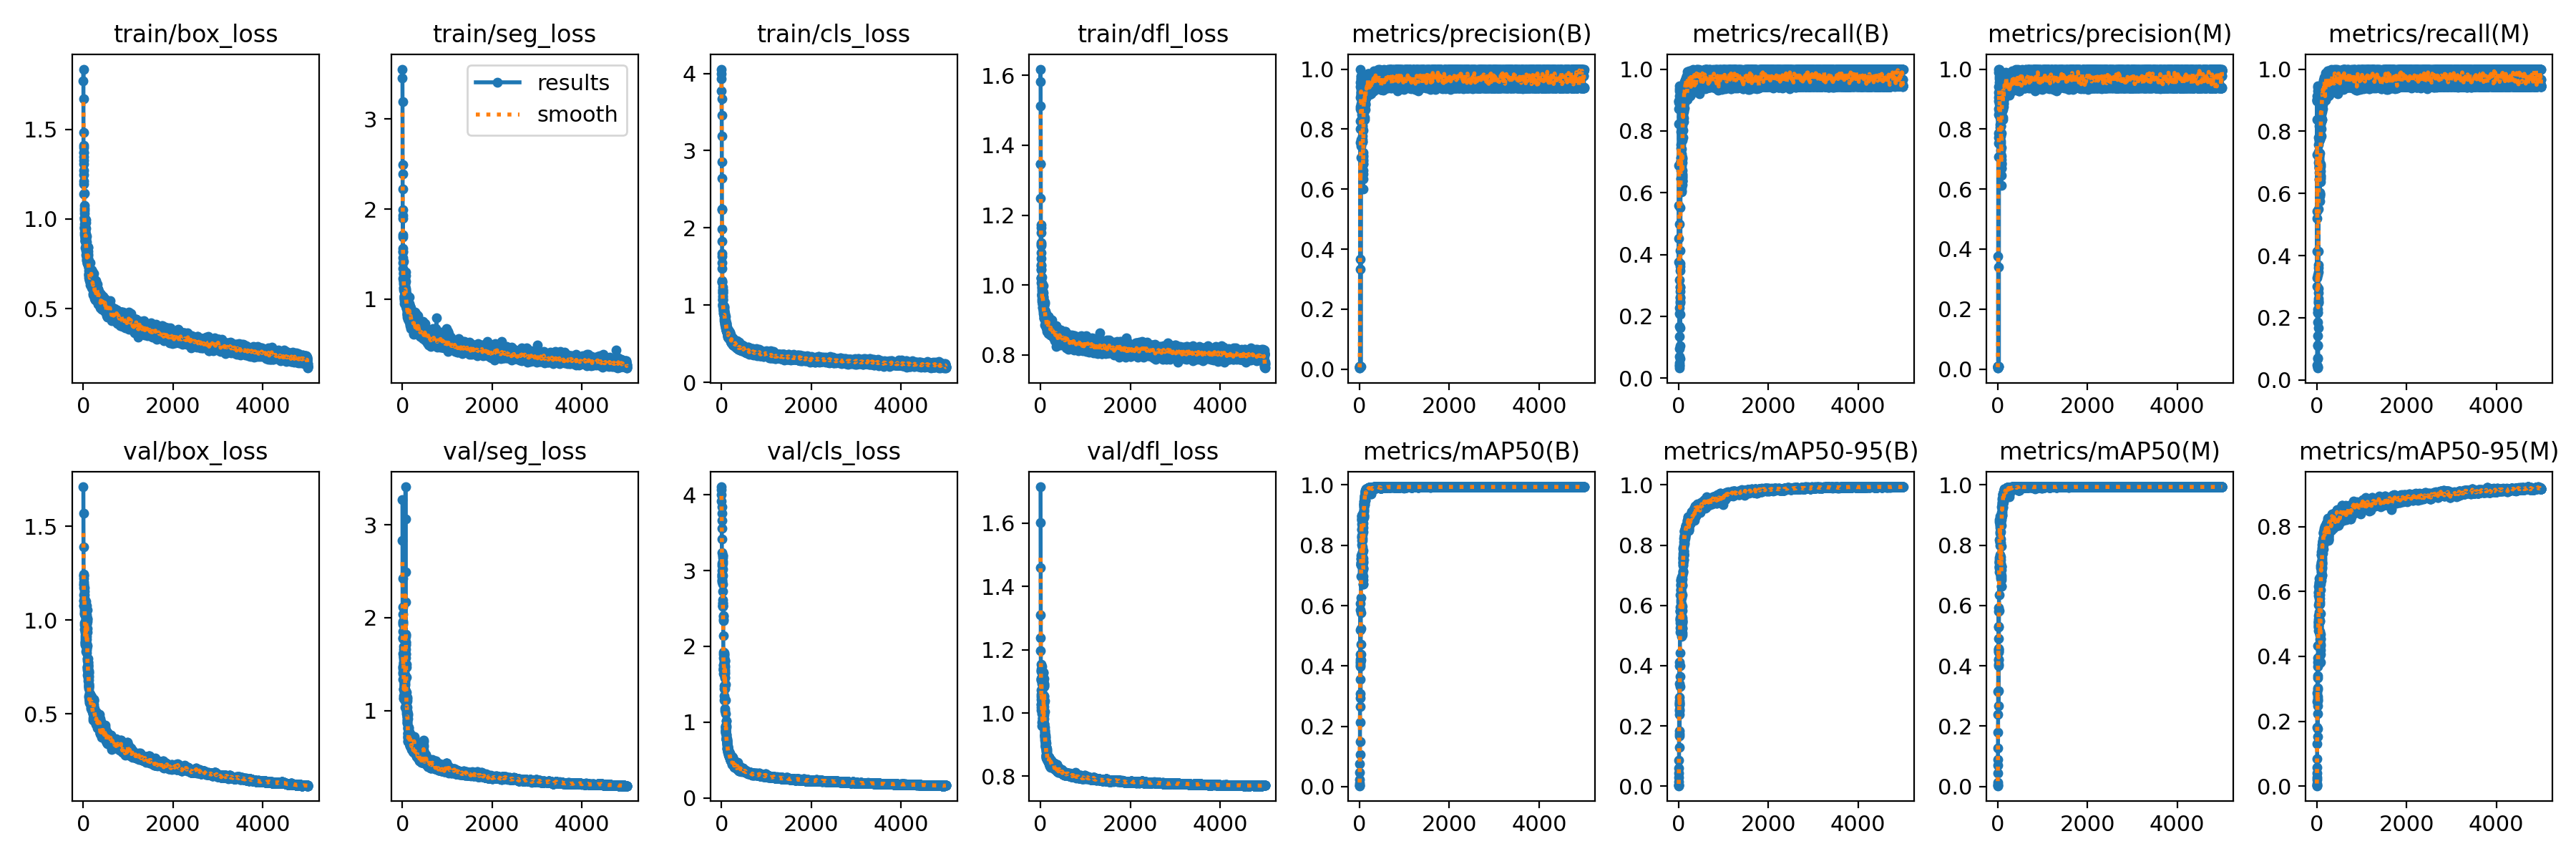

Data behind this chart, as committed beside it:
epoch, train/box_loss, train/seg_loss, train/cls_loss, train/dfl_loss, metrics/precision(B), metrics/recall(B), metrics/mAP50(B), metrics/mAP50-95(B), metrics/precision(M), metrics/recall(M), metrics/mAP50(M), metrics/mAP50-95(M), val/box_loss, val/seg_loss, val/cls_loss, val/dfl_loss, lr/pg0, lr/pg1, lr/pg2
1, 1.768, 3.554, 3.994, 1.583, 0.00382, 0.3763, 0.00291, 0.00127, 0.00321, 0.3011, 0.00243, 0.00106, 1.71, 3.274, 4.106, 1.715, 1.429e-05, 1.429e-05, 1.429e-05
2, 1.836, 3.455, 4.055, 1.618, 0.00468, 0.4516, 0.00373, 0.00183, 0.00443, 0.414, 0.00361, 0.00177, 1.57, 2.832, 4.066, 1.602, 4.2862e-05, 4.2862e-05, 4.2862e-05
3, 1.672, 3.194, 3.931, 1.513, 0.00579, 0.5591, 0.0054, 0.0028, 0.00571, 0.543, 0.00553, 0.00287, 1.389, 2.423, 4.003, 1.459, 7.1422e-05, 7.1422e-05, 7.1422e-05
4, 1.4, 2.491, 3.777, 1.346, 0.00708, 0.6882, 0.01072, 0.00615, 0.00749, 0.7258, 0.01422, 0.00681, 1.244, 2.111, 3.915, 1.311, 9.9971e-05, 9.9971e-05, 9.9971e-05
5, 1.484, 2.389, 3.673, 1.346, 0.00828, 0.8226, 0.02412, 0.014, 0.00846, 0.8387, 0.04523, 0.0196, 1.238, 1.945, 3.842, 1.238, 0.0001285, 0.0001285, 0.0001285
6, 1.412, 2.225, 3.456, 1.248, 0.00872, 0.871, 0.0484, 0.02997, 0.009, 0.8979, 0.07005, 0.02767, 1.237, 1.853, 3.754, 1.198, 0.000157, 0.000157, 0.000157
7, 1.327, 1.932, 3.193, 1.173, 0.0089, 0.8979, 0.07502, 0.04211, 0.0089, 0.8979, 0.09064, 0.04011, 1.175, 1.787, 3.658, 1.153, 0.0001856, 0.0001856, 0.0001856
8, 1.307, 1.694, 2.857, 1.121, 0.00881, 0.8925, 0.1061, 0.05953, 0.00893, 0.9032, 0.1264, 0.05829, 1.19, 1.929, 3.555, 1.133, 0.000214, 0.000214, 0.000214
9, 1.373, 1.994, 2.641, 1.164, 0.00885, 0.8979, 0.1488, 0.08657, 0.00891, 0.9032, 0.1787, 0.08358, 1.205, 2.041, 3.418, 1.138, 0.0002425, 0.0002425, 0.0002425
10, 1.212, 1.531, 2.248, 1.118, 0.00901, 0.914, 0.2122, 0.1288, 0.00901, 0.914, 0.2396, 0.1303, 1.188, 1.96, 3.235, 1.13, 0.000271, 0.000271, 0.000271
11, 1.371, 1.899, 2.237, 1.151, 0.3674, 0.3182, 0.2933, 0.1735, 0.3771, 0.329, 0.315, 0.1814, 1.221, 1.774, 3.063, 1.104, 0.0002995, 0.0002995, 0.0002995
12, 1.347, 1.564, 1.989, 1.112, 0.3322, 0.4994, 0.3984, 0.2505, 0.3404, 0.5209, 0.4061, 0.2604, 1.103, 1.613, 2.952, 1.043, 0.0003279, 0.0003279, 0.0003279
13, 1.273, 1.716, 1.825, 1.092, 0.8687, 0.04839, 0.4386, 0.2757, 0.8687, 0.04839, 0.4528, 0.2878, 1.102, 1.478, 2.875, 1.028, 0.0003564, 0.0003564, 0.0003564
14, 1.245, 1.461, 1.666, 1.076, 0.9417, 0.07074, 0.4153, 0.2705, 0.9417, 0.07074, 0.4462, 0.2769, 1.078, 1.417, 2.854, 1.027, 0.0003848, 0.0003848, 0.0003848
15, 1.195, 1.523, 1.632, 1.055, 0.8007, 0.09462, 0.4099, 0.2685, 0.8484, 0.1129, 0.4556, 0.2698, 1.079, 1.402, 2.913, 1.058, 0.0004133, 0.0004133, 0.0004133
16, 1.138, 1.341, 1.547, 1.058, 0.7548, 0.1667, 0.4211, 0.2832, 0.7732, 0.1864, 0.4585, 0.3026, 1.136, 1.339, 2.998, 1.105, 0.0004417, 0.0004417, 0.0004417
17, 1.141, 1.401, 1.479, 1.044, 0.8738, 0.1358, 0.5189, 0.3411, 0.8941, 0.1412, 0.5305, 0.3392, 1.101, 1.472, 2.921, 1.053, 0.0004701, 0.0004701, 0.0004701
18, 1.047, 1.226, 1.315, 1.019, 0.9562, 0.2087, 0.6079, 0.4106, 0.9218, 0.2156, 0.5925, 0.3947, 1.053, 1.456, 2.87, 1.018, 0.0004985, 0.0004985, 0.0004985
19, 1.033, 1.294, 1.303, 1.021, 0.00946, 0.9462, 0.5866, 0.3991, 0.00946, 0.9462, 0.5816, 0.3689, 1.044, 1.517, 2.941, 1.01, 0.0005269, 0.0005269, 0.0005269
20, 1.061, 1.42, 1.296, 1.046, 0.00961, 0.9355, 0.4031, 0.2541, 0.00955, 0.9301, 0.4199, 0.2473, 1.091, 1.574, 3.097, 1.073, 0.0005552, 0.0005552, 0.0005552
21, 1.074, 1.234, 1.234, 1.02, 1, 0.04058, 0.3078, 0.1844, 1, 0.04058, 0.3175, 0.1762, 1.117, 1.521, 3.197, 1.108, 0.0005836, 0.0005836, 0.0005836
22, 1.003, 1.23, 1.18, 1.007, 0.906, 0.04286, 0.2647, 0.1657, 0.906, 0.04286, 0.268, 0.1517, 1.107, 1.572, 3.203, 1.11, 0.0006119, 0.0006119, 0.0006119
23, 0.9734, 1.216, 1.201, 0.9943, 0.8279, 0.03255, 0.3564, 0.2389, 0.9892, 0.03792, 0.4012, 0.2243, 1.171, 1.552, 3.175, 1.147, 0.0006402, 0.0006402, 0.0006402
24, 1.006, 1.296, 1.194, 1.006, 0.7428, 0.2279, 0.4189, 0.2771, 0.7538, 0.2279, 0.422, 0.2622, 1.155, 1.692, 3.12, 1.114, 0.0006686, 0.0006686, 0.0006686
25, 1.008, 1.214, 1.158, 1.002, 0.00928, 0.9301, 0.4396, 0.2943, 0.00939, 0.9409, 0.4471, 0.2652, 1.134, 1.663, 3.096, 1.093, 0.0006969, 0.0006969, 0.0006969
26, 0.9945, 1.212, 1.161, 1.023, 0.7059, 0.2951, 0.4717, 0.3312, 0.7073, 0.3376, 0.4907, 0.298, 1.092, 1.583, 3.023, 1.073, 0.0007252, 0.0007252, 0.0007252
27, 0.957, 1.201, 1.123, 0.9714, 0.7643, 0.2063, 0.5244, 0.3632, 0.7872, 0.217, 0.5296, 0.3326, 1.07, 1.508, 2.935, 1.062, 0.0007535, 0.0007535, 0.0007535
28, 0.9509, 1.286, 1.078, 0.9877, 0.9143, 0.06355, 0.576, 0.3991, 0.9429, 0.06892, 0.5833, 0.3822, 1.034, 1.348, 2.819, 1.043, 0.0007818, 0.0007818, 0.0007818
29, 0.9523, 1.163, 1.07, 0.9937, 0.9327, 0.1041, 0.6258, 0.4419, 0.9551, 0.1095, 0.6361, 0.4329, 1.036, 1.232, 2.728, 1.039, 0.00081, 0.00081, 0.00081
30, 0.9423, 1.275, 1.108, 1.005, 0.9772, 0.1623, 0.6972, 0.5107, 1, 0.1677, 0.7108, 0.5023, 0.9866, 1.138, 2.611, 1.01, 0.0008383, 0.0008383, 0.0008383
31, 0.9252, 1.123, 0.9828, 0.9702, 0.9671, 0.2445, 0.7434, 0.5591, 0.9861, 0.2499, 0.739, 0.5259, 0.9536, 1.131, 2.53, 0.9984, 0.0008665, 0.0008665, 0.0008665
32, 0.9102, 1.1, 0.9939, 0.968, 0.9688, 0.2813, 0.7418, 0.5563, 0.9688, 0.2813, 0.744, 0.5083, 0.9764, 1.161, 2.533, 1.011, 0.0008947, 0.0008947, 0.0008947
33, 0.9373, 1.122, 1.015, 0.9732, 0.9751, 0.2937, 0.7548, 0.5521, 0.9751, 0.2937, 0.7445, 0.4977, 1.023, 1.236, 2.535, 1.026, 0.000923, 0.000923, 0.000923
34, 0.9216, 1.183, 1.015, 0.9593, 0.9134, 0.2616, 0.7367, 0.5265, 0.9134, 0.2616, 0.7268, 0.4908, 1.031, 1.229, 2.578, 1.037, 0.0009512, 0.0009512, 0.0009512
35, 0.9295, 1.223, 1.064, 0.9732, 0.864, 0.2485, 0.7355, 0.5416, 0.864, 0.2485, 0.727, 0.49, 0.9856, 1.24, 2.57, 1.017, 0.0009794, 0.0009794, 0.0009794
36, 0.8974, 1.225, 1.003, 0.9739, 0.8845, 0.2593, 0.7357, 0.5518, 0.8607, 0.2539, 0.7225, 0.4801, 0.9775, 1.261, 2.542, 1.014, 0.001008, 0.001008, 0.001008
37, 0.8951, 1.009, 0.9757, 0.9822, 0.9246, 0.3618, 0.7565, 0.5953, 0.9246, 0.3618, 0.7523, 0.5054, 0.8779, 1.265, 2.393, 0.9696, 0.001036, 0.001036, 0.001036
38, 0.8797, 1.03, 0.9559, 0.954, 0.921, 0.3701, 0.7344, 0.5796, 0.921, 0.3701, 0.7302, 0.4951, 0.8677, 1.295, 2.363, 0.9602, 0.001064, 0.001064, 0.001064
39, 0.9111, 1.038, 0.976, 0.9696, 0.923, 0.3473, 0.7654, 0.5831, 0.923, 0.3473, 0.7457, 0.505, 0.9413, 1.418, 2.407, 0.9851, 0.001092, 0.001092, 0.001092
40, 0.9246, 1.168, 0.9373, 0.9355, 0.9047, 0.4129, 0.7715, 0.5806, 0.9047, 0.4129, 0.7582, 0.5143, 0.9499, 1.39, 2.344, 0.9839, 0.00112, 0.00112, 0.00112
41, 0.8414, 1.028, 0.9592, 0.9442, 0.8978, 0.5512, 0.8286, 0.6347, 0.8939, 0.5487, 0.8193, 0.5596, 0.9063, 1.29, 2.14, 0.9694, 0.001148, 0.001148, 0.001148
42, 0.9548, 1.164, 0.9806, 0.9684, 0.9069, 0.7004, 0.8955, 0.6828, 0.9069, 0.7004, 0.8771, 0.5981, 0.8826, 1.227, 1.897, 0.9635, 0.001176, 0.001176, 0.001176
43, 0.8765, 0.9857, 0.9269, 0.945, 0.8779, 0.7548, 0.8995, 0.6871, 0.8847, 0.7569, 0.8849, 0.6155, 0.8713, 1.202, 1.707, 0.9669, 0.001205, 0.001205, 0.001205
44, 0.8777, 1.013, 0.9594, 0.9605, 0.8603, 0.7976, 0.8957, 0.6688, 0.8495, 0.7812, 0.8734, 0.5884, 0.9163, 1.277, 1.638, 0.9752, 0.001233, 0.001233, 0.001233
45, 0.8786, 0.9482, 0.9031, 0.9553, 0.8342, 0.744, 0.8895, 0.6661, 0.814, 0.7337, 0.8654, 0.597, 0.8941, 1.293, 1.692, 0.9728, 0.001261, 0.001261, 0.001261
46, 0.8959, 1.122, 0.8902, 0.9462, 0.8318, 0.7127, 0.8843, 0.6822, 0.838, 0.7062, 0.8832, 0.6302, 0.8832, 1.236, 1.715, 0.9823, 0.001289, 0.001289, 0.001289
47, 0.8822, 1.084, 0.9359, 0.9523, 0.874, 0.6997, 0.8835, 0.6702, 0.884, 0.7104, 0.8862, 0.6227, 0.9335, 1.279, 1.685, 0.9977, 0.001317, 0.001317, 0.001317
48, 0.9043, 1.12, 0.9853, 0.9976, 0.9207, 0.6874, 0.8877, 0.6543, 0.9207, 0.6874, 0.8811, 0.6226, 0.9886, 1.224, 1.699, 1.027, 0.001345, 0.001345, 0.001345
49, 0.9049, 1.007, 0.9747, 0.9837, 0.9046, 0.7027, 0.8713, 0.6508, 0.9044, 0.6927, 0.8591, 0.6087, 0.9484, 1.159, 1.758, 1.002, 0.001373, 0.001373, 0.001373
50, 0.9158, 1.134, 0.9675, 0.9671, 0.8845, 0.7138, 0.8533, 0.6175, 0.8901, 0.7192, 0.8448, 0.5627, 1.005, 1.256, 1.752, 1.005, 0.001401, 0.001401, 0.001401
51, 0.9813, 1.078, 0.9334, 0.9588, 0.8694, 0.6841, 0.8244, 0.5942, 0.8708, 0.6825, 0.811, 0.5359, 1.004, 1.383, 1.852, 1.014, 0.001415, 0.001415, 0.001415
52, 0.8917, 1.08, 0.9596, 0.9812, 0.8928, 0.6466, 0.8149, 0.5959, 0.8928, 0.6466, 0.8089, 0.5681, 1.032, 1.333, 1.925, 1.038, 0.001415, 0.001415, 0.001415
53, 0.9036, 1.181, 0.9135, 0.9376, 0.8486, 0.6719, 0.8326, 0.6343, 0.842, 0.6665, 0.8189, 0.5788, 0.9709, 1.294, 1.811, 1.022, 0.001415, 0.001415, 0.001415
54, 0.8844, 1.108, 0.9094, 0.9543, 0.8993, 0.7016, 0.8507, 0.6502, 0.9019, 0.6988, 0.8402, 0.5308, 0.9253, 1.478, 1.697, 1.007, 0.001414, 0.001414, 0.001414
55, 0.8379, 1.131, 0.9077, 0.9438, 0.8066, 0.6818, 0.8007, 0.5922, 0.8066, 0.6818, 0.7993, 0.5168, 0.9545, 1.317, 1.662, 1.014, 0.001414, 0.001414, 0.001414
56, 0.9484, 1.109, 0.9823, 0.9683, 0.7766, 0.6829, 0.7608, 0.5655, 0.7766, 0.6829, 0.7691, 0.528, 0.9799, 1.276, 1.79, 1.027, 0.001414, 0.001414, 0.001414
57, 0.9961, 1.185, 0.9715, 0.9974, 0.8547, 0.6453, 0.8151, 0.6115, 0.8547, 0.6453, 0.8134, 0.5608, 0.9149, 1.23, 1.776, 0.994, 0.001413, 0.001413, 0.001413
58, 0.8447, 1.058, 0.8666, 0.9178, 0.8702, 0.7198, 0.875, 0.6631, 0.8716, 0.7184, 0.8687, 0.6013, 0.8698, 1.109, 1.627, 0.9712, 0.001413, 0.001413, 0.001413
59, 0.8519, 1.201, 0.956, 0.9484, 0.9034, 0.7736, 0.9043, 0.6888, 0.8954, 0.7688, 0.8955, 0.6401, 0.8977, 1.036, 1.478, 0.9864, 0.001413, 0.001413, 0.001413
60, 0.8388, 1.077, 0.8668, 0.9441, 0.89, 0.8161, 0.8943, 0.6771, 0.89, 0.8161, 0.8944, 0.6273, 0.9084, 1.119, 1.35, 0.9846, 0.001413, 0.001413, 0.001413
... 4,940 more rows
